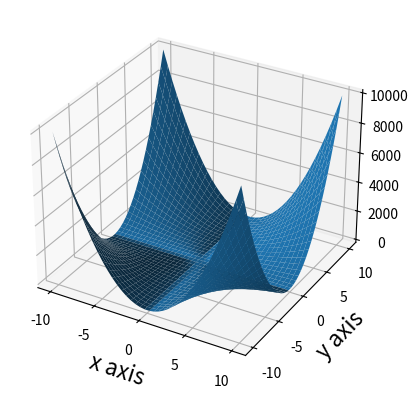

The script that saved this image:
import numpy as np
import matplotlib.pyplot as plt
from mpl_toolkits.mplot3d import Axes3D

fig = plt.figure()
ax = fig.add_subplot(projection='3d')
plt.xlabel('x axis', fontsize=16)
plt.ylabel('y axis', fontsize=16)

grid = np.linspace(-10, 10, 40)
x, y = np.meshgrid(grid, grid)
z = x ** 2 * y ** 2 + 2

ax.plot_surface(x, y, z)
plt.show()
